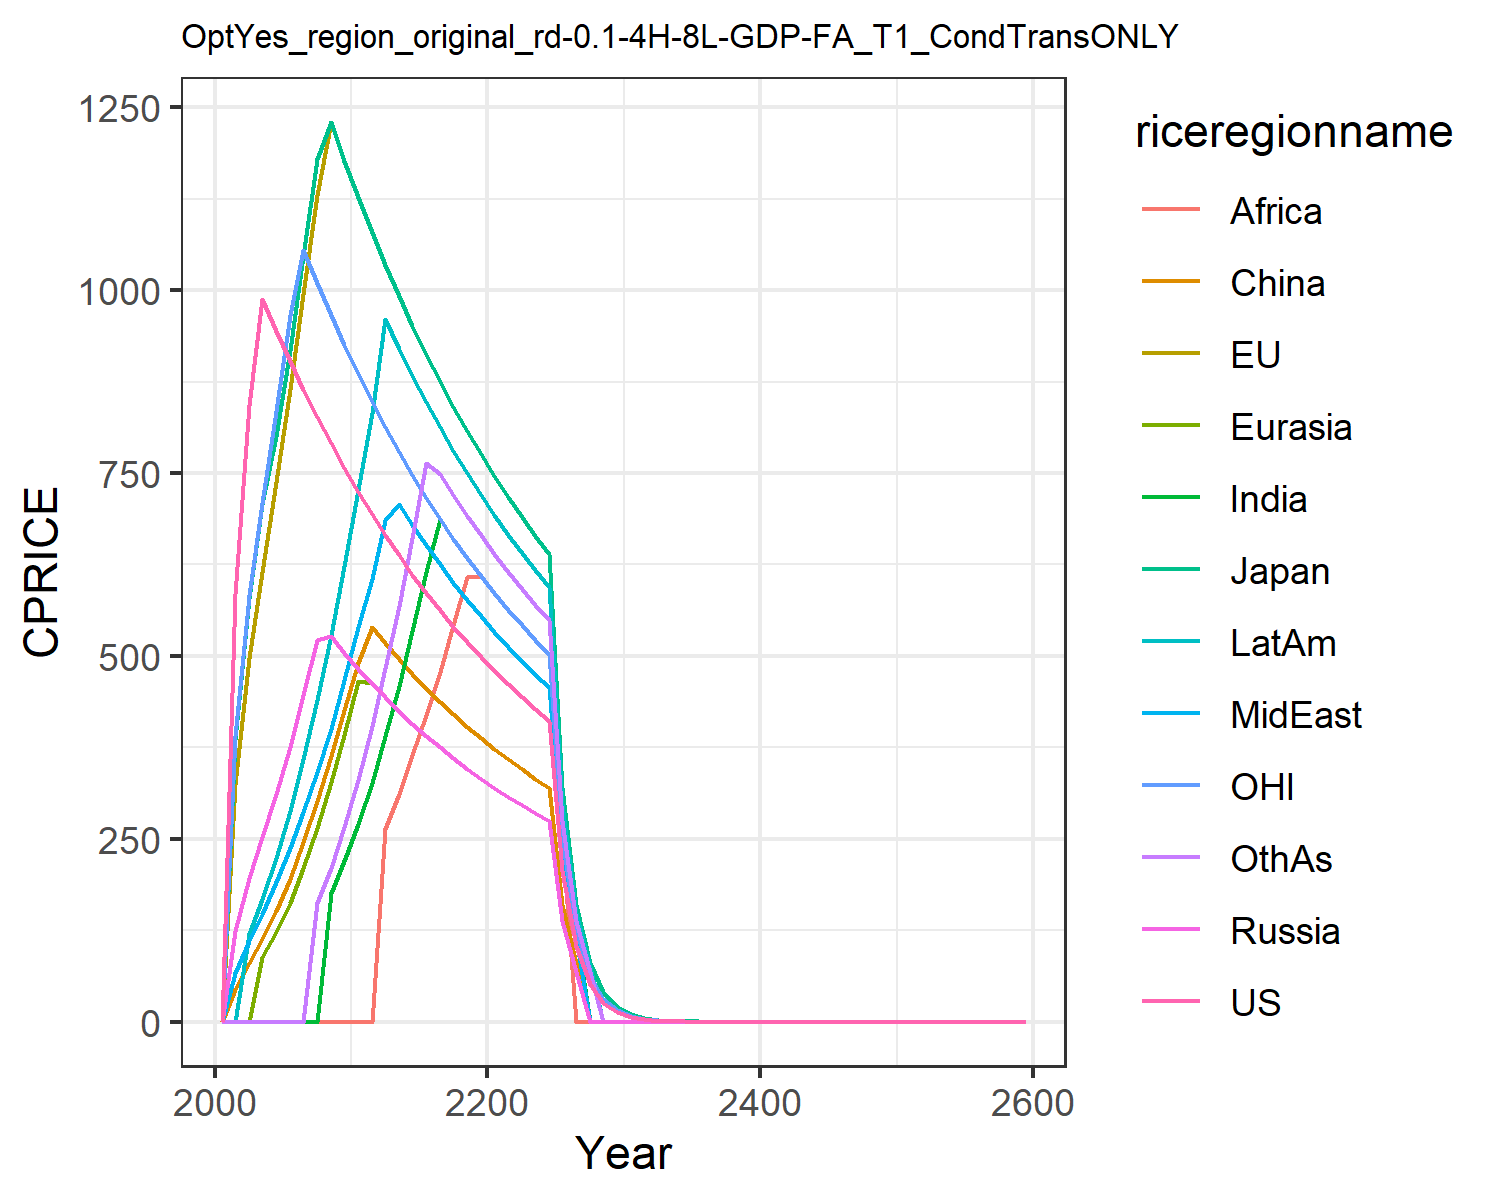

The data file committed next to this chart (first rows):
0.0, 0.0, 0.0, 0.0, 0.0, 0.0, 0.0, 0.0, 0.0, 0.0, 0.0, 0.0
584.1, 325.5, 385.2, 123.5, 0.0, 45.42, 0.0, 66.31, 0.0, 0.0, 390.4, 0.0
843, 497.5, 579.8, 196.8, 0.0, 80.56, 0.0, 110.7, 0.0, 120.3, 583.3, 0.0
988.4, 614.9, 707.9, 252.7, 88.54, 113.3, 0.0, 147.8, 0.0, 167.2, 709, 0.0
944.7, 738.1, 801, 311.9, 122.6, 151.4, 0.0, 190.6, 0.0, 223.7, 835, 0.0
903.1, 864.4, 917.5, 376, 162.8, 195.5, 0.0, 237.1, 0.0, 287.6, 965.5, 0.0
863.6, 994.8, 1047, 447.3, 210.5, 246.2, 0.0, 287.3, 0.0, 359.4, 1056, 0.0
826.1, 1130, 1180, 522.1, 265.5, 302.2, 0.0, 341.6, 0.0, 439.5, 1010, 162.2
790.5, 1230, 1230, 527, 327.6, 363.4, 176.1, 400.5, 0.0, 528, 966.2, 210.1
756.6, 1177, 1177, 504.4, 392.6, 425.5, 219.8, 466.5, 0.0, 623.4, 924.8, 266.5
724.5, 1127, 1127, 482.7, 465.2, 490.1, 270.1, 539, 0.0, 726.4, 885.5, 330
693.9, 1079, 1079, 462.6, 462.6, 538.9, 326.1, 604.7, 0.0, 831.9, 848.1, 404.2
664.9, 1034, 1034, 443.3, 443.3, 517.1, 390.4, 686.2, 263.5, 960.2, 812.6, 482.9
637.3, 991.4, 991.4, 424.7, 424.9, 495.7, 459.3, 708.1, 311.5, 919.2, 778.9, 568
611.1, 950.6, 950.6, 407.4, 407.4, 475.3, 534, 678.7, 364.4, 882.7, 746.9, 661.5
586.2, 911.9, 911.9, 390.8, 390.8, 455.9, 614.6, 651.4, 419.2, 846.8, 716.5, 763.5
562.6, 875.1, 875.1, 375.1, 375.1, 437.5, 687.6, 625.1, 478.4, 812.6, 687.6, 749.2
540.1, 840.2, 840.2, 360.1, 359.9, 420, 660.1, 599.7, 541.7, 780.1, 660.2, 720.1
518.8, 807, 807, 345.9, 345.9, 403.5, 634.1, 576.2, 607.5, 749.4, 634.1, 691.3
498.5, 775.5, 775.5, 332.1, 332.4, 387.7, 608.6, 553.9, 608.6, 719.9, 609.3, 664.7
479.3, 745.5, 745.5, 319.5, 319.5, 372.8, 585.8, 532.5, 585.8, 692.3, 585.8, 639
461, 717.1, 717.1, 307.3, 307.3, 358.5, 563.4, 512.2, 562.9, 665.8, 563.4, 614.6
443.6, 690, 690, 295.7, 295.7, 345, 542.2, 492.9, 542.2, 640.8, 542.2, 591.3
427.1, 664.4, 664.4, 284.7, 284.7, 332.2, 521.9, 474.5, 521.7, 616.9, 522, 569.5
411.4, 640, 640, 274.3, 274.3, 320, 502.8, 457.1, 502.8, 594.3, 502.8, 548.5
205.7, 320, 320, 137.1, 137.1, 160, 251.4, 228.6, 251.3, 297.1, 251.4, 274.3
102.9, 160, 160, 68.57, 68.57, 80, 125.7, 114.1, 0.0, 148.6, 125.7, 137.1
51.43, 80, 80, 0.0, 0.0, 0.0, 0.0, 0.0, 0.0, 74.28, 62.85, 68.57
25.71, 40, 40, 0.0, 0.0, 0.0, 0.0, 0.0, 0.0, 0.0, 31.43, 0.0
12.86, 20, 20, 0.0, 0.0, 0.0, 0.0, 0.0, 0.0, 0.0, 15.71, 0.0
6.428, 9.999, 9.999, 0.0, 0.0, 0.0, 0.0, 0.0, 0.0, 0.0, 7.857, 0.0
3.214, 5, 5, 0.0, 0.0, 0.0, 0.0, 0.0, 0.0, 0.0, 3.928, 0.0
1.607, 2.5, 2.5, 0.0, 0.0, 0.0, 0.0, 0.0, 0.0, 0.0, 1.964, 0.0
0.8035, 1.25, 1.25, 0.0, 0.0, 0.625, 0.0, 0.0, 0.0, 0.0, 0.9821, 0.0
0.4018, 0.625, 0.625, 0.0, 0.0, 0.0, 0.0, 0.0, 0.0, 0.0, 0.491, 0.0
0.2009, 0.3125, 0.3125, 0.0, 0.0, 0.0, 0.0, 0.0, 0.0, 0.0, 0.2455, 0.0
0.1004, 0.1562, 0.1562, 0.0, 0.0, 0.0, 0.0, 0.0, 0.0, 0.0, 0.1228, 0.0
0.05022, 0.07812, 0.07812, 0.0, 0.0, 0.0, 0.0, 0.0, 0.0, 0.0, 0.06138, 0.0
0.02511, 0.03906, 0.03906, 0.0, 0.0, 0.0, 0.0, 0.0, 0.0, 0.0, 0.03069, 0.0
0.01256, 0.01953, 0.01953, 0.0, 0.0, 0.0, 0.0, 0.0, 0.0, 0.0, 0.01535, 0.0
0.006278, 0.009765, 0.009765, 0.0, 0.0, 0.0, 0.0, 0.0, 0.0, 0.0, 0.007673, 0.0
0.003139, 0.004883, 0.004883, 0.002093, 0.002093, 0.002441, 0.003836, 0.003488, 0.003836, 0.004534, 0.003836, 0.004185
0.001569, 0.002441, 0.002441, 0.001046, 0.001046, 0.001221, 0.001918, 0.001744, 0.001918, 0.002267, 0.001918, 0.002093
0.0007847, 0.001221, 0.001221, 0.0005231, 0.0005231, 0.0006103, 0.0009591, 0.0008719, 0.0009591, 0.001133, 0.0009591, 0.001046
0.0003923, 0.0006103, 0.0006103, 0.0002616, 0.0002616, 0.0003052, 0.0004795, 0.0004359, 0.0004795, 0.0005667, 0.0004795, 0.0005231
0.0001962, 0.0003052, 0.0003052, 0.0001308, 0.0001308, 0.0001526, 0.0002398, 0.000218, 0.0002398, 0.0002834, 0.0002398, 0.0002616
9.808635669711856e-5, 0.0001526, 0.0001526, 6.539090446474569e-5, 6.539090446474569e-5, 7.628938854220321e-5, 0.0001199, 0.000109, 0.0001199, 0.0001417, 0.0001199, 0.0001308
4.904317834855928e-5, 7.628938854220321e-5, 7.628938854220321e-5, 3.2695452232372845e-5, 3.2695452232372845e-5, 3.814469427110161e-5, 5.9941662426016886e-5, 5.449242038728809e-5, 5.9941662426016886e-5, 7.084014650347448e-5, 5.9941662426016886e-5, 6.539090446474569e-5
2.452158917427964e-5, 3.814469427110161e-5, 3.814469427110161e-5, 1.6347726116186422e-5, 1.6347726116186422e-5, 1.9072347135550803e-5, 2.9970831213008443e-5, 2.7246210193644045e-5, 2.9970831213008443e-5, 3.542007325173724e-5, 2.9970831213008443e-5, 3.2695452232372845e-5
1.226079458713982e-5, 1.9072347135550803e-5, 1.9072347135550803e-5, 8.173863058093211e-6, 8.173863058093211e-6, 9.536173567775402e-6, 1.4985415606504222e-5, 1.3623105096822023e-5, 1.4985415606504222e-5, 1.771003662586862e-5, 1.4985415606504222e-5, 1.6347726116186422e-5
6.13039729356991e-6, 9.536173567775402e-6, 9.536173567775402e-6, 4.0869315290466056e-6, 4.0869315290466056e-6, 4.768086783887701e-6, 7.492707803252111e-6, 6.811552548411011e-6, 7.492707803252111e-6, 8.85501831293431e-6, 7.492707803252111e-6, 8.173863058093211e-6
3.065198646784955e-6, 4.768086783887701e-6, 4.768086783887701e-6, 2.0434657645233028e-6, 2.0434657645233028e-6, 2.3840433919438504e-6, 3.7463539016260554e-6, 3.4057762742055056e-6, 3.7463539016260554e-6, 4.427509156467155e-6, 3.7463539016260554e-6, 4.0869315290466056e-6
1.5325993233924775e-6, 2.3840433919438504e-6, 2.3840433919438504e-6, 1.0217328822616514e-6, 1.0217328822616514e-6, 1.1920216959719252e-6, 1.8731769508130277e-6, 1.7028881371027528e-6, 1.8731769508130277e-6, 2.2137545782335775e-6, 1.8731769508130277e-6, 2.0434657645233028e-6
7.662996616962388e-7, 1.1920216959719252e-6, 1.1920216959719252e-6, 5.108664411308257e-7, 5.108664411308257e-7, 5.960108479859626e-7, 9.365884754065138e-7, 8.514440685513764e-7, 9.365884754065138e-7, 1.1068772891167887e-6, 9.365884754065138e-7, 1.0217328822616514e-6
3.831498308481194e-7, 5.960108479859626e-7, 5.960108479859626e-7, 2.5543322056541285e-7, 2.5543322056541285e-7, 2.980054239929813e-7, 4.682942377032569e-7, 4.257220342756882e-7, 4.682942377032569e-7, 5.534386445583944e-7, 4.682942377032569e-7, 5.108664411308257e-7
1.915749154240597e-7, 2.980054239929813e-7, 2.980054239929813e-7, 1.2771661028270642e-7, 1.2771661028270642e-7, 1.4900271199649065e-7, 2.3414711885162846e-7, 2.128610171378441e-7, 2.3414711885162846e-7, 2.767193222791972e-7, 2.3414711885162846e-7, 2.5543322056541285e-7
9.578745771202984e-8, 1.4900271199649065e-7, 1.4900271199649065e-7, 6.385830514135321e-8, 6.385830514135321e-8, 7.450135599824533e-8, 1.1707355942581423e-7, 1.0643050856892205e-7, 1.1707355942581423e-7, 1.383596611395986e-7, 1.1707355942581423e-7, 1.2771661028270642e-7
4.789372885601492e-8, 7.450135599824533e-8, 7.450135599824533e-8, 3.1929152570676606e-8, 3.1929152570676606e-8, 3.725067799912266e-8, 5.8536779712907115e-8, 5.3215254284461025e-8, 5.8536779712907115e-8, 6.91798305697993e-8, 5.8536779712907115e-8, 6.385830514135321e-8
2.394686442800746e-8, 3.725067799912266e-8, 3.725067799912266e-8, 1.5964576285338303e-8, 1.5964576285338303e-8, 1.862533899956133e-8, 2.9268389856453558e-8, 2.6607627142230513e-8, 2.9268389856453558e-8, 3.458991528489965e-8, 2.9268389856453558e-8, 3.1929152570676606e-8
1.197343221400373e-8, 1.862533899956133e-8, 1.862533899956133e-8, 7.982288142669152e-9, 7.982288142669152e-9, 9.312669499780666e-9, 1.4634194928226779e-8, 1.3303813571115256e-8, 1.4634194928226779e-8, 1.7294957642449824e-8, 1.4634194928226779e-8, 1.5964576285338303e-8
